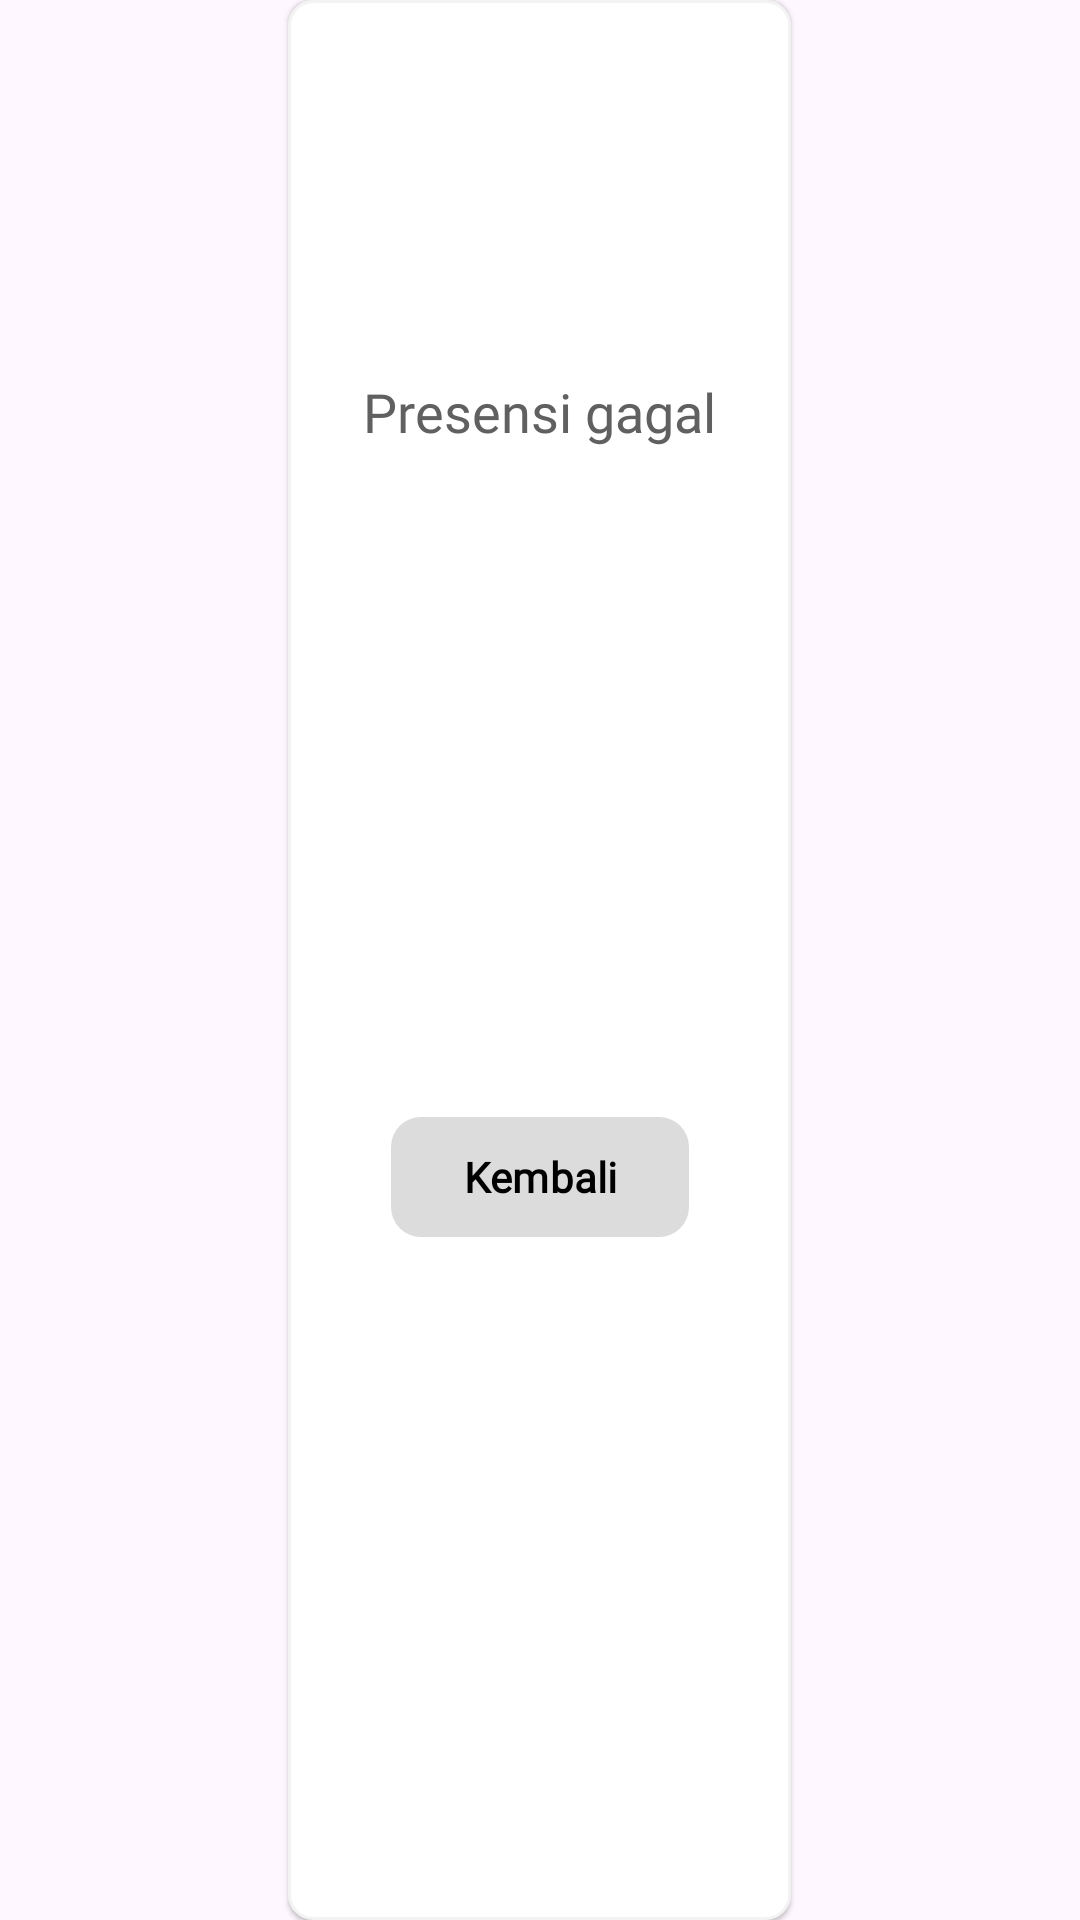

This screen was rendered from an Android layout file. Write that file and the resources it references.
<!-- AndroidManifest.xml: application theme Theme.PAKU -->
<!-- res/layout/popup_gagal.xml -->
<?xml version="1.0" encoding="utf-8"?>
<ScrollView xmlns:android="http://schemas.android.com/apk/res/android"
    xmlns:app="http://schemas.android.com/apk/res-auto"
    android:layout_width="match_parent"
    android:layout_height="wrap_content"
    android:fillViewport="true"
    android:layout_gravity="center">

    <androidx.constraintlayout.widget.ConstraintLayout
        android:layout_width="wrap_content"
        android:layout_height="wrap_content"
        android:layout_gravity="center"
        android:background="@drawable/bg_popup"
        android:elevation="1dp"
        android:padding="15dp">

        <ImageView
            android:id="@+id/iconImage"
            android:layout_width="wrap_content"
            android:layout_height="90dp"
            android:layout_marginTop="10dp"
            android:layout_marginBottom="20dp"
            android:src="@drawable/icon_decline"
            android:contentDescription="Icon berhasil"
            app:layout_constraintTop_toTopOf="parent"
            app:layout_constraintStart_toStartOf="parent"
            app:layout_constraintEnd_toEndOf="parent"
            app:layout_constraintWidth_max="250dp" />

        <TextView
            android:id="@+id/failedPopupTv"
            android:layout_width="wrap_content"
            android:layout_height="wrap_content"
            android:padding="10dp"
            android:text="Presensi gagal"
            android:textColor="@color/darker_grey"
            android:fontFamily="@font/inter"
            android:textSize="18sp"
            android:gravity="center"
            app:layout_constraintTop_toBottomOf="@id/iconImage"
            app:layout_constraintStart_toStartOf="parent"
            app:layout_constraintEnd_toEndOf="parent"/>

        <com.google.android.material.button.MaterialButton
            android:id="@+id/failedBackBtn"
            android:layout_width="wrap_content"
            android:layout_height="wrap_content"
            android:text="Kembali"
            android:fontFamily="@font/inter"
            android:textStyle="bold"
            android:textColor="@color/black"
            app:cornerRadius="10dp"
            app:backgroundTint="@color/superlight_gray"
            app:layout_constraintTop_toBottomOf="@id/failedPopupTv"
            app:layout_constraintBottom_toBottomOf="parent"
            app:layout_constraintStart_toStartOf="parent"
            app:layout_constraintEnd_toEndOf="parent" />

    </androidx.constraintlayout.widget.ConstraintLayout>
</ScrollView>
<!-- resources referenced by this layout -->
<resources>
  <color name="black">#000000</color>
  <color name="darker_grey">#606060</color>
  <color name="superlight_gray">#DCDCDC</color>
  <!-- drawable bg_popup (drawable) -->
  <?xml version="1.0" encoding="utf-8"?>
  <shape xmlns:android="http://schemas.android.com/apk/res/android">
      <solid android:color="#FFFFFF"/>
      <stroke android:width="1dp" android:color="@color/superduperlight_gray"/>
      <corners android:radius="8dp"/>
  </shape>
  <style name="Theme.PAKU" parent="Base.Theme.PAKU" />
  <color name="superduperlight_gray">#F3F3F3</color>
  <style name="Base.Theme.PAKU" parent="Theme.Material3.DayNight.NoActionBar">
      </style>
</resources>
